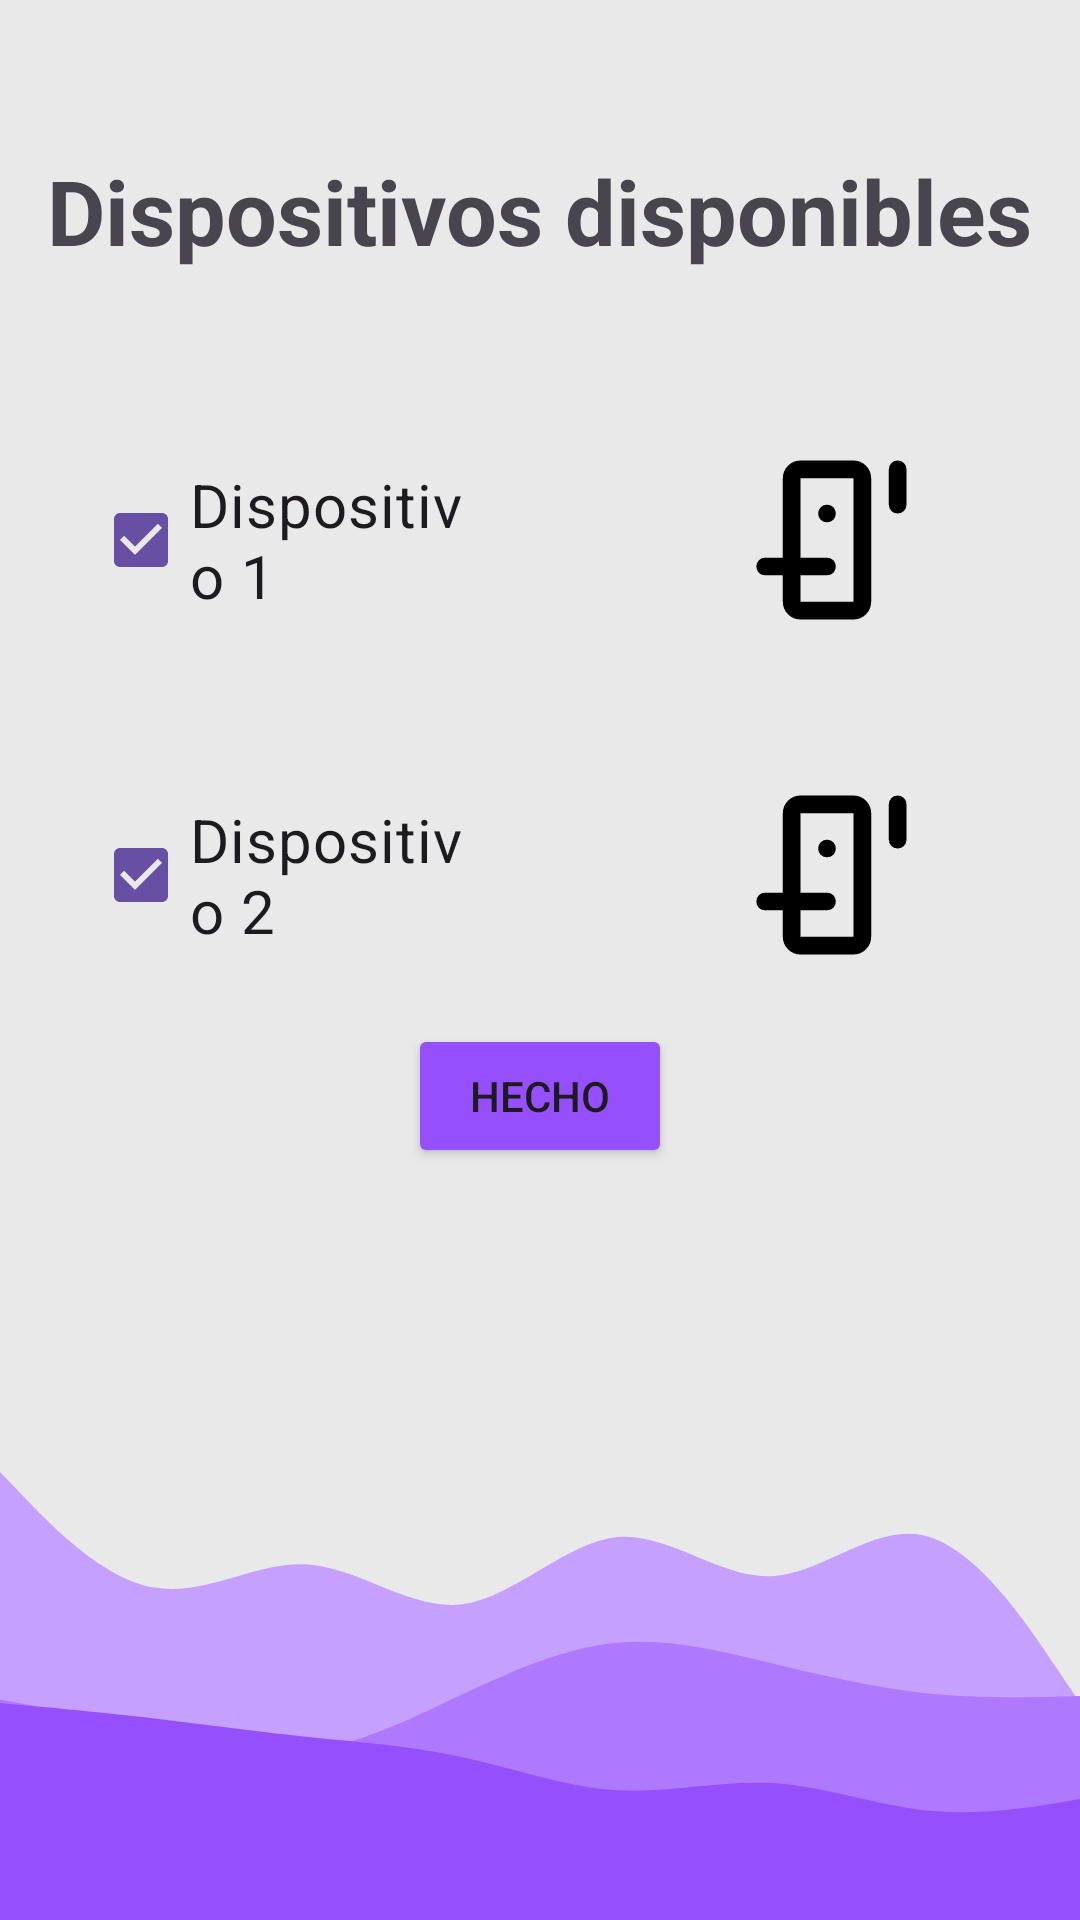

The Android layout XML behind this screen, and the referenced resources:
<!-- AndroidManifest.xml: application theme Theme.Evaluacion1_IOT_Rivera_Agurto -->
<!-- res/layout/agregar_dispositivo.xml -->
<?xml version="1.0" encoding="utf-8"?>
<androidx.constraintlayout.widget.ConstraintLayout xmlns:android="http://schemas.android.com/apk/res/android"
    xmlns:app="http://schemas.android.com/apk/res-auto"
    xmlns:tools="http://schemas.android.com/tools"
    android:layout_width="match_parent"
    android:background="@drawable/background"
    tools:context=".AddDevice"
    android:id="@+id/add_device"
    android:layout_height="match_parent">


    <TextView
        android:id="@+id/disp"
        android:layout_width="wrap_content"
        android:layout_height="wrap_content"
        android:layout_marginTop="50dp"
        android:text="@string/dispositivos_disponibles"
        android:textSize="30sp"
        android:textStyle="bold"
        app:layout_constraintEnd_toEndOf="parent"
        app:layout_constraintStart_toStartOf="parent"
        app:layout_constraintTop_toTopOf="parent" />

    <LinearLayout
        android:id="@+id/linearLayout5"
        android:layout_width="match_parent"
        android:layout_height="wrap_content"
        android:orientation="vertical"
        app:layout_constraintBottom_toTopOf="@+id/linearLayout4"
        app:layout_constraintTop_toBottomOf="@+id/disp"
        tools:ignore="MissingConstraints"
        tools:layout_editor_absoluteX="-16dp">

        <LinearLayout
            android:id="@+id/linearLayout2"
            android:layout_width="match_parent"
            android:layout_height="wrap_content"
            android:orientation="horizontal"
            app:layout_constraintEnd_toEndOf="parent"
            app:layout_constraintStart_toStartOf="parent"
            app:layout_constraintTop_toBottomOf="@+id/disp">

            <CheckBox
                android:layout_width="0dp"
                android:layout_height="wrap_content"
                android:layout_marginHorizontal="31sp"
                android:layout_marginTop="50dp"
                android:layout_marginBottom="10dp"
                android:layout_weight="1"
                android:text="@string/dispositivo_1"
                android:textSize="20sp"
                android:checked="true"
                tools:ignore="VisualLintButtonSize" />

            <ImageView
                android:id="@+id/imageDispositivo"
                android:layout_width="0dp"
                android:layout_height="match_parent"
                android:layout_marginHorizontal="20sp"
                android:layout_marginTop="40dp"
                android:layout_weight="1"
                android:contentDescription="@null"
                android:importantForAccessibility="no"
                app:srcCompat="@drawable/dispositivo" />
        </LinearLayout>

        <LinearLayout
            android:id="@+id/linearLayout3"
            android:layout_width="match_parent"
            android:layout_height="wrap_content"
            android:layout_marginTop="1dp"
            android:orientation="horizontal"
            app:layout_constraintEnd_toEndOf="parent"
            app:layout_constraintStart_toStartOf="parent"
            app:layout_constraintTop_toBottomOf="@+id/linearLayout2">

            <CheckBox
                android:layout_width="0dp"
                android:layout_height="wrap_content"
                android:layout_marginHorizontal="31sp"
                android:layout_marginTop="50dp"
                android:layout_marginBottom="10dp"
                android:layout_weight="1"
                android:text="@string/dispositivo_2"
                android:textSize="20sp"
                android:checked="true"
                tools:ignore="VisualLintButtonSize" />

            <ImageView
                android:id="@+id/imageDispositivo2"
                android:layout_width="0dp"
                android:layout_height="match_parent"
                android:layout_marginHorizontal="20sp"
                android:layout_marginTop="40dp"
                android:layout_weight="1"
                android:contentDescription="@null"
                android:importantForAccessibility="no"
                app:srcCompat="@drawable/dispositivo" />

        </LinearLayout>

    </LinearLayout>

    <LinearLayout
        android:id="@+id/linearLayout4"
        android:layout_width="match_parent"
        android:layout_height="wrap_content"
        android:gravity="center"
        android:orientation="horizontal"
        app:layout_constraintBottom_toBottomOf="parent"
        app:layout_constraintEnd_toEndOf="parent"
        app:layout_constraintStart_toStartOf="parent"
        app:layout_constraintTop_toBottomOf="@+id/disp">

        <Button
            android:id="@+id/buttonHecho"
            android:layout_width="wrap_content"
            android:layout_height="wrap_content"
            android:backgroundTint="#954ffd"
            android:text="@string/hecho"
            tools:ignore="TextContrastCheck" />

    </LinearLayout>


</androidx.constraintlayout.widget.ConstraintLayout>
<!-- resources referenced by this layout -->
<resources>
  <!-- drawable background (drawable) -->
  <vector xmlns:android="http://schemas.android.com/apk/res/android"
      android:width="960dp"
      android:height="540dp"
      android:viewportWidth="960"
      android:viewportHeight="540">
    <path
        android:pathData="M0,0h960v540h-960z"
        android:fillColor="#e9e9e9"/>
    <path
        android:pathData="M0,414L22.8,421.5C45.7,429 91.3,444 137,446.5C182.7,449 228.3,439 274,440C319.7,441 365.3,453 411.2,451.2C457,449.3 503,433.7 548.8,432.3C594.7,431 640.3,444 686,443.3C731.7,442.7 777.3,428.3 823,432C868.7,435.7 914.3,457.3 937.2,468.2L960,479L960,541L937.2,541C914.3,541 868.7,541 823,541C777.3,541 731.7,541 686,541C640.3,541 594.7,541 548.8,541C503,541 457,541 411.2,541C365.3,541 319.7,541 274,541C228.3,541 182.7,541 137,541C91.3,541 45.7,541 22.8,541L0,541Z"
        android:fillColor="#c6a0ff"/>
    <path
        android:pathData="M0,478L22.8,479.3C45.7,480.7 91.3,483.3 137,486.7C182.7,490 228.3,494 274,492.3C319.7,490.7 365.3,483.3 411.2,476.5C457,469.7 503,463.3 548.8,462C594.7,460.7 640.3,464.3 686,467.8C731.7,471.3 777.3,474.7 823,476.2C868.7,477.7 914.3,477.3 937.2,477.2L960,477L960,541L937.2,541C914.3,541 868.7,541 823,541C777.3,541 731.7,541 686,541C640.3,541 594.7,541 548.8,541C503,541 457,541 411.2,541C365.3,541 319.7,541 274,541C228.3,541 182.7,541 137,541C91.3,541 45.7,541 22.8,541L0,541Z"
        android:fillColor="#af79ff"/>
    <path
        android:pathData="M0,479L22.8,479.7C45.7,480.3 91.3,481.7 137,483.3C182.7,485 228.3,487 274,488.5C319.7,490 365.3,491 411.2,494.2C457,497.3 503,502.7 548.8,503.5C594.7,504.3 640.3,500.7 686,501.5C731.7,502.3 777.3,507.7 823,509.2C868.7,510.7 914.3,508.3 937.2,507.2L960,506L960,541L937.2,541C914.3,541 868.7,541 823,541C777.3,541 731.7,541 686,541C640.3,541 594.7,541 548.8,541C503,541 457,541 411.2,541C365.3,541 319.7,541 274,541C228.3,541 182.7,541 137,541C91.3,541 45.7,541 22.8,541L0,541Z"
        android:fillColor="#954ffd"/>
  </vector>
  <!-- drawable dispositivo (drawable) -->
  <vector xmlns:android="http://schemas.android.com/apk/res/android"
      android:width="24dp"
      android:height="24dp"
      android:viewportWidth="960"
      android:viewportHeight="960">
    <path
        android:pathData="M360,600v-400,560 -160ZM280,640h80v120h240v-560L360,200v360h-80v-360q0,-33 23.5,-56.5T360,120h240q33,0 56.5,23.5T680,200v560q0,33 -23.5,56.5T600,840L360,840q-33,0 -56.5,-23.5T280,760v-120ZM480,400q17,0 28.5,-11.5T520,360q0,-17 -11.5,-28.5T480,320q-17,0 -28.5,11.5T440,360q0,17 11.5,28.5T480,400ZM800,360q-17,0 -28.5,-11.5T760,320v-160q0,-17 11.5,-28.5T800,120q17,0 28.5,11.5T840,160v160q0,17 -11.5,28.5T800,360ZM200,640q-17,0 -28.5,-11.5T160,600q0,-17 11.5,-28.5T200,560h280q17,0 28.5,11.5T520,600q0,17 -11.5,28.5T480,640L200,640Z"
        android:fillColor="#000000"/>
  </vector>
  <string name="dispositivo_1">Dispositivo 1</string>
  <string name="dispositivo_2">Dispositivo 2</string>
  <string name="dispositivos_disponibles">Dispositivos disponibles</string>
  <string name="hecho">Hecho</string>
  <style name="Theme.Evaluacion1_IOT_Rivera_Agurto" parent="Base.Theme.Evaluacion1_IOT_Rivera_Agurto" />
  <style name="Base.Theme.Evaluacion1_IOT_Rivera_Agurto" parent="Theme.Material3.DayNight.NoActionBar">
          
          
      </style>
</resources>
